Run: headless pygame with SDL's dummy video driver; simulated clock (each Clock.tick advances the game by its frame time, no real sleeping); random seed 0; keys injected as events and as key.get_pressed() state; no mouse input.
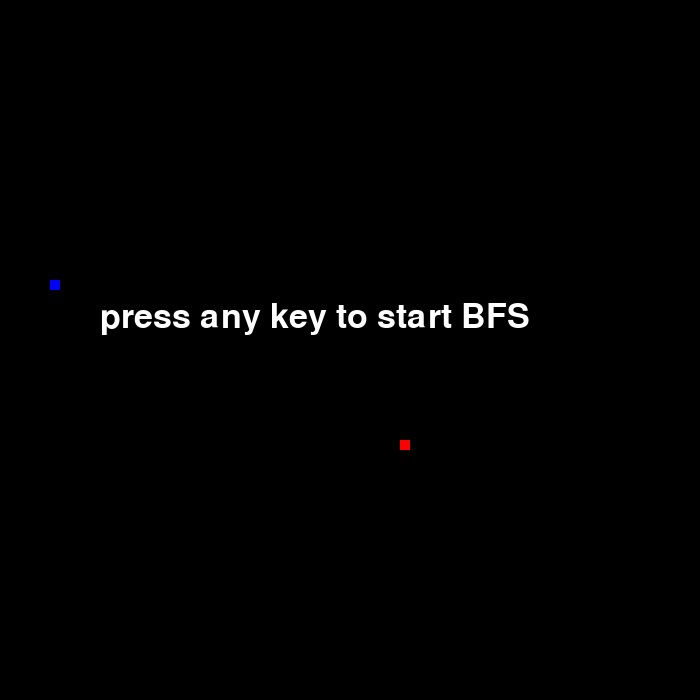
Frame 1 of 4 · flips 1–60 · no input
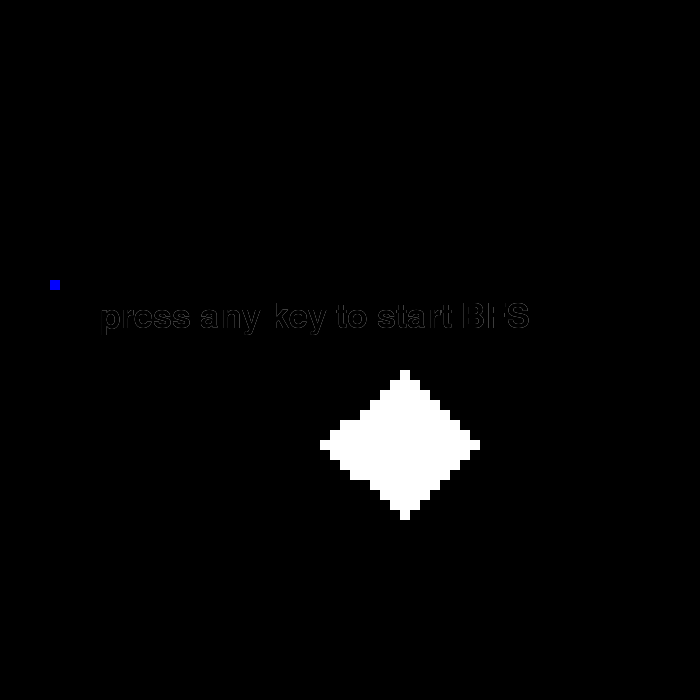
Frame 2 of 4 · flips 61–180 · tapped SPACE, RETURN · held RIGHT (→), D
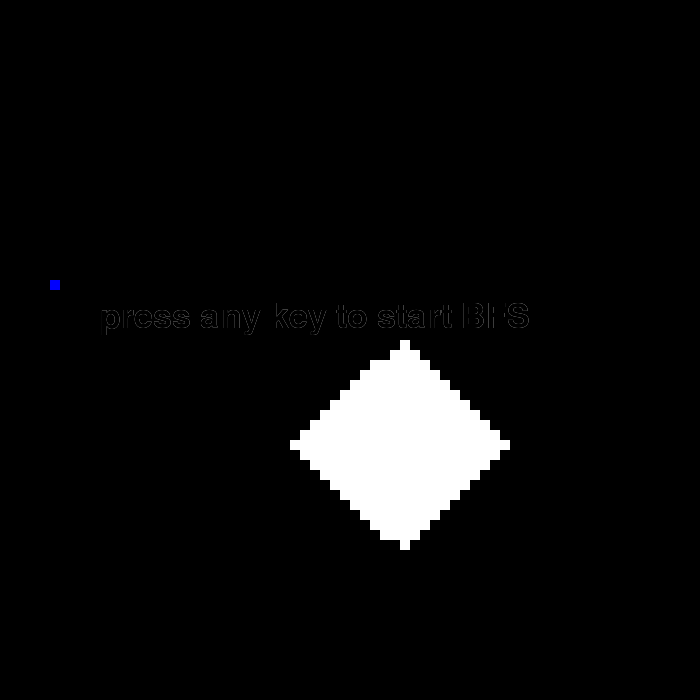
Frame 3 of 4 · flips 181–300 · held DOWN (↓), S
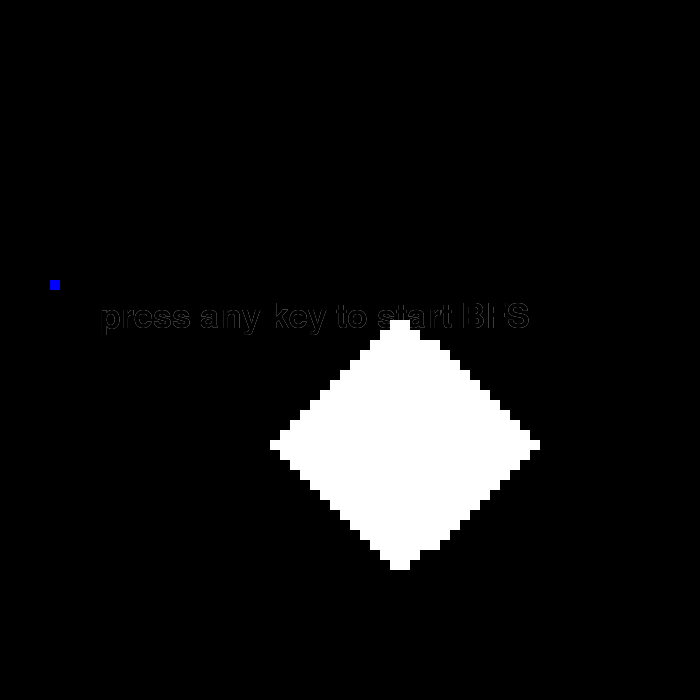
Frame 4 of 4 · flips 301–420 · held LEFT (←), A, UP (↑), W

The pygame program that drew these frames:

import pygame
import random
import sys
from time import sleep
from collections import defaultdict

pygame.init()

#colors
white=(255,255,255)
black=(0,0,0)
blue=(0,0,255)
red=(255,0,0)
green=(0,255,0)

width=700
hight=700
win=pygame.display.set_mode((width,hight))
pygame.display.set_caption("BFS")

blockSize=10
win.fill(black)
font=pygame.font.SysFont('comicsansms',50)
clock=pygame.time.Clock()
FPS=20
def printFunc(parent,s,d):

    last=d
    count=0
    while last!=s:
        count+=1
        pygame.draw.rect(win,red,[last[0],last[1],blockSize,blockSize])
        pygame.display.update()

        last=parent[last]
    text=font.render('DONE!!!',True,green)
    win.blit(text,[150,300])
    pygame.display.update()
    sleep(3)
    pygame.quit()
    quit()
def bfs(lis,s,d):

    q=[]
    visited=defaultdict(lambda:0)
    parent=defaultdict(lambda:(None,None))
    q.append(s)
    visited[s]=1

    while q!=[]:
        j=q.pop(0)
        pygame.draw.rect(win,white,[j[0],j[1],blockSize,blockSize])
        pygame.display.update()
        if j==d:
            printFunc(parent,s,d)
            break
        if type(lis[j])==list:
            for neighbour in lis[j]:
                if visited[neighbour]==0:
                    visited[neighbour]=1
                    parent[neighbour]=j
                    q.append(neighbour)



def getSourceDest():
    sX=int(round(random.randrange(blockSize,width-blockSize-1)/blockSize)*blockSize)
    sY=int(round(random.randrange(blockSize,hight-blockSize-1)/blockSize)*blockSize)
    dX=int(round(random.randrange(blockSize,width-blockSize-1)/blockSize)*blockSize)
    dY=int(round(random.randrange(blockSize,hight-blockSize-1)/blockSize)*blockSize)

    pygame.draw.rect(win,red,[sX,sY,blockSize,blockSize])
    pygame.draw.rect(win,blue,[dX,dY,blockSize,blockSize])
    pygame.display.update()
    return ((sX,sY),(dX,dY))

def adjacencylist():
    #adjacency list representation of pixels
    lis=defaultdict(lambda:0)
    for i in range(2*blockSize,hight-blockSize+1,blockSize):
        for j in range(2*blockSize,width-blockSize+1,blockSize):
            lis[(i,j)]=[(i-blockSize,j),(i+blockSize,j),(i,j+blockSize),(i,j-blockSize)]

    #first row
    i=blockSize
    lis[(0,0)]=[(0,blockSize),(blockSize,0)]
    for j in range(2*blockSize,width-blockSize+1,blockSize):
        lis[(i,j)]=[(i+blockSize,j),(i,j+blockSize),(i,j-blockSize)]

    #last row
    i=hight-blockSize
    lis[(i,0)]=[(i-blockSize,0),(i,blockSize)]
    for j in range(2*blockSize,width-blockSize+1,blockSize):
        lis[(i,j)]=[(i-blockSize,j),(i,j-blockSize),(i,j+blockSize)]

    #first col
    j=0
    for i in range(2*blockSize,hight-blockSize,blockSize):
        lis[(i,j)]=[(i+blockSize,j),(i,j+blockSize),(i-blockSize,j)]
    #last col
    lis[(0,width-blockSize)]=[(0,width-2*blockSize),(blockSize,width-blockSize)]
    lis[(hight-blockSize),(width-blockSize)]=[(hight-blockSize,width-2*blockSize),(hight-2*blockSize,width-blockSize)]
    j=width-blockSize
    for i in range(2*blockSize,hight-1,blockSize):
        lis[(i,j)]=[(i,j-blockSize),(i+blockSize,j),(i-blockSize,j)]
    return lis

def gameloop():
    lis=adjacencylist()
    (s,d)=getSourceDest()
    pygame.display.update()
    text=font.render('press any key to start BFS',True,white)
    win.blit(text,[100,300])


    exit=False
    while not exit:
        for event in pygame.event.get():
            if event.type==pygame.QUIT:
                pygame.quit()
                quit()
            if event.type==pygame.KEYDOWN:
                text=font.render('press any key to start BFS',True,black)
                win.blit(text,[100,300])
                pygame.display.update()
                bfs(lis,s,d)
                pygame.display.update()
        pygame.display.update()

        clock.tick(FPS)

gameloop()
